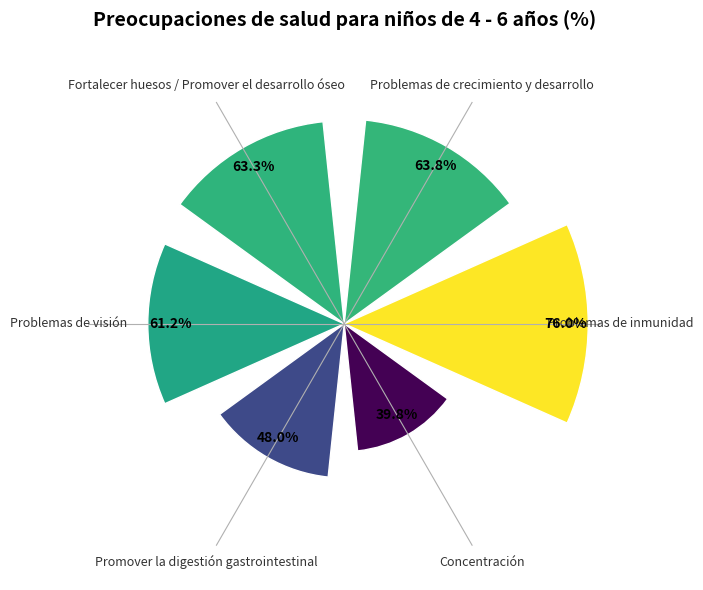

The matplotlib source for this figure:
import matplotlib.pyplot as plt
import numpy as np
import matplotlib.cm as cm
import matplotlib.colors as mcolors

# -------------------- Definición de Datos --------------------
categorias = [
    "Problemas de inmunidad",
    "Problemas de crecimiento y desarrollo",
    "Fortalecer huesos / Promover el desarrollo óseo",
    "Problemas de visión",
    "Promover la digestión gastrointestinal",
    "Concentración"
]
porcentajes = [76.0, 63.8, 63.3, 61.2, 48.0, 39.8]

# -------------------- Mapeo de Ángulos y Colores --------------------
N = len(categorias)
angulos = np.linspace(0, 2 * np.pi, N, endpoint=False)
colores = cm.get_cmap("viridis")(mcolors.Normalize()(porcentajes))  # Puede ser reemplazado con 'coolwarm', 'viridis', etc.

# -------------------- Crear Canvas (Coordenadas Polares) --------------------
fig, ax = plt.subplots(figsize=(8, 6), subplot_kw=dict(polar=True))
barras = ax.bar(
    angulos,
    porcentajes,
    width=2*np.pi/N * 0.8,  # Controlar el ancho
    color=colores,
    edgecolor="white",
    linewidth=1
)

# -------------------- Agregar Anotaciones --------------------
for angulo, altura in zip(angulos, porcentajes):
    ax.text(
        angulo,
        altura - 7,  # Desplazamiento fuera del arco
        f"{altura:.1f}%",
        ha='center', va='center',
        fontsize=10,
        color="black",
        fontweight="bold"
    )

# -------------------- Establecer Etiquetas de Categorías (Colocar alrededor del círculo) --------------------
ax.set_xticks(angulos)
ax.set_xticklabels(categorias, fontsize=9, color="#333333")

# Ocultar las líneas de radio y escalas predeterminadas de las coordenadas polares
ax.set_yticklabels([])
ax.set_yticks([])
ax.spines["polar"].set_visible(False)

# Agregar un título
plt.title("Preocupaciones de salud para niños de 4 - 6 años (%)", fontsize=14, fontweight="bold", pad=30)

plt.tight_layout()
plt.show()
